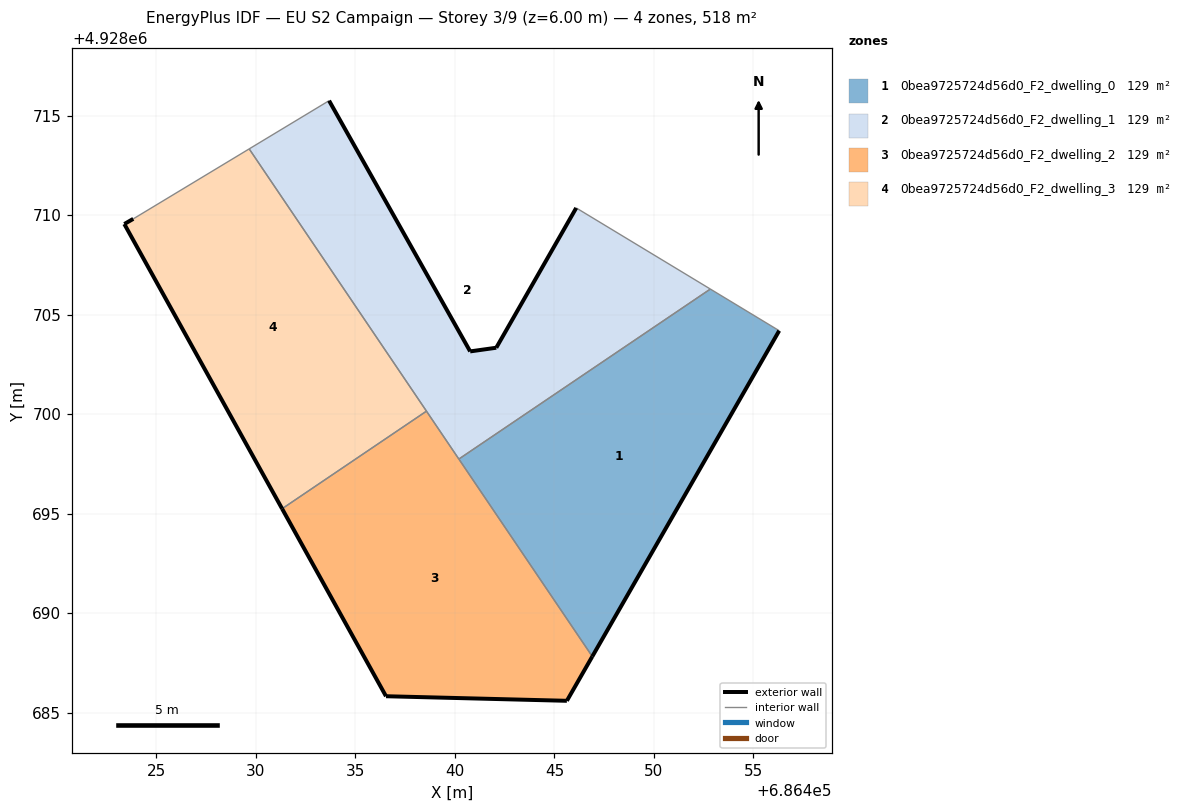
=== STOREY PLAN SPEC (per zone: floor XY polygon, exterior-wall plan segments, windows/doors) ===
zone 1: 0bea9725724d56d0_F2_dwelling_0  (129.5 m²)
  floor: (686446.90, 4928687.82) (686456.30, 4928704.19) (686452.83, 4928706.28) (686440.20, 4928697.74)
  exterior wall: (686456.30, 4928704.19) – (686446.90, 4928687.82)  [18.9 m]
  interior walls: 3
zone 2: 0bea9725724d56d0_F2_dwelling_1  (129.5 m²)
  floor: (686452.83, 4928706.28) (686446.09, 4928710.36) (686442.08, 4928703.33) (686440.77, 4928703.15) (686433.68, 4928715.75) (686429.66, 4928713.32) (686440.20, 4928697.74)
  exterior wall: (686433.68, 4928715.75) – (686440.77, 4928703.15)  [14.5 m]
  exterior wall: (686440.77, 4928703.15) – (686442.08, 4928703.33)  [1.3 m]
  exterior wall: (686442.08, 4928703.33) – (686446.09, 4928710.36)  [8.1 m]
  interior walls: 5
zone 3: 0bea9725724d56d0_F2_dwelling_2  (129.5 m²)
  floor: (686445.62, 4928685.59) (686446.90, 4928687.82) (686438.57, 4928700.14) (686431.31, 4928695.24) (686436.54, 4928685.82)
  exterior wall: (686445.62, 4928685.59) – (686436.54, 4928685.82)  [9.1 m]
  exterior wall: (686436.54, 4928685.82) – (686431.31, 4928695.24)  [10.8 m]
  exterior wall: (686446.90, 4928687.82) – (686445.62, 4928685.59)  [2.6 m]
  interior walls: 3
zone 4: 0bea9725724d56d0_F2_dwelling_3  (129.5 m²)
  floor: (686438.57, 4928700.14) (686429.66, 4928713.32) (686423.83, 4928709.81) (686423.39, 4928709.55) (686431.31, 4928695.24)
  exterior wall: (686431.31, 4928695.24) – (686423.39, 4928709.55)  [16.4 m]
  exterior wall: (686423.39, 4928709.55) – (686423.83, 4928709.81)  [0.5 m]
  interior walls: 3

=== DERIVED (storey summary) ===
Building: EU S2 Campaign
Storey: 3 of 9  (floor level z = 6.00 m)
Storey gross floor area: 518.0 m²
Zones on this storey: 4
  - 0bea9725724d56d0_F2_dwelling_0: floor 129.5 m²; exterior wall 18.9 m (56.6 m²); WWR 0.0%
  - 0bea9725724d56d0_F2_dwelling_1: floor 129.5 m²; exterior wall 23.9 m (71.6 m²); WWR 0.0%
  - 0bea9725724d56d0_F2_dwelling_2: floor 129.5 m²; exterior wall 22.4 m (67.3 m²); WWR 0.0%
  - 0bea9725724d56d0_F2_dwelling_3: floor 129.5 m²; exterior wall 16.9 m (50.6 m²); WWR 0.0%
Zone adjacency (shared interzone walls):
  - 0bea9725724d56d0_F2_dwelling_0 ↔ 0bea9725724d56d0_F2_dwelling_1
  - 0bea9725724d56d0_F2_dwelling_0 ↔ 0bea9725724d56d0_F2_dwelling_2
  - 0bea9725724d56d0_F2_dwelling_1 ↔ 0bea9725724d56d0_F2_dwelling_2
  - 0bea9725724d56d0_F2_dwelling_1 ↔ 0bea9725724d56d0_F2_dwelling_3
  - 0bea9725724d56d0_F2_dwelling_2 ↔ 0bea9725724d56d0_F2_dwelling_3